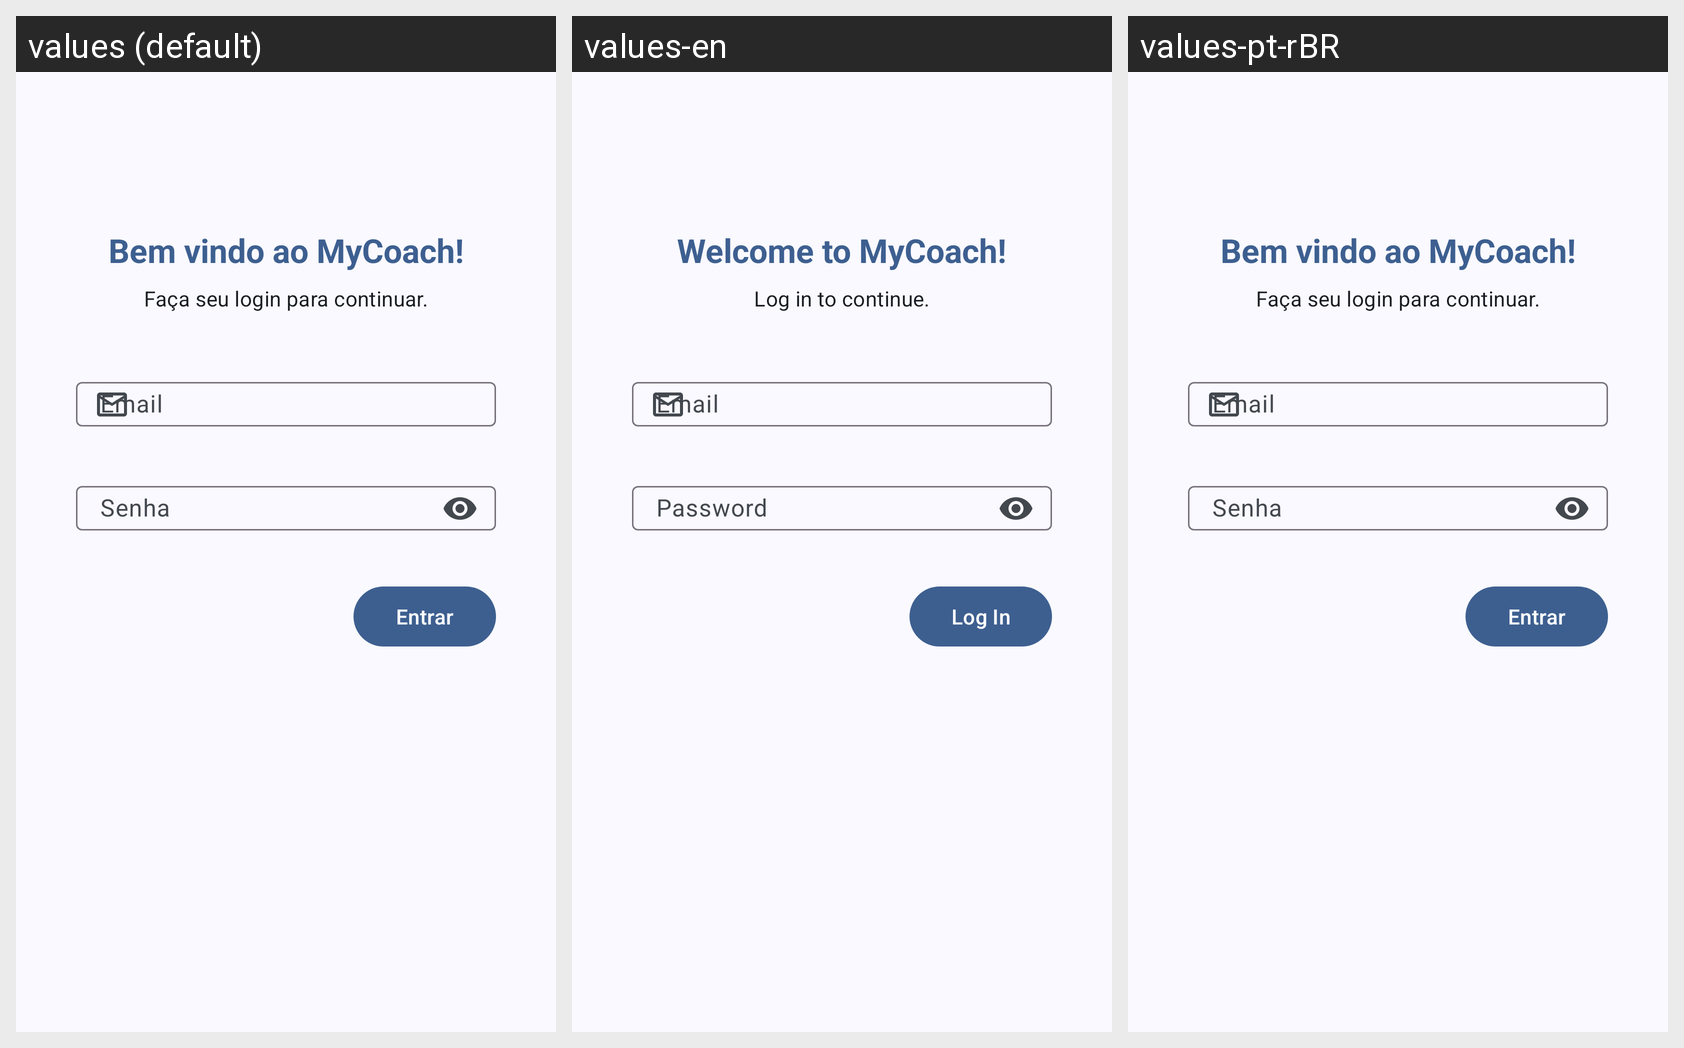

The same Android screen rendered under several of its app's locales, left to right. List the strings drawn on it with the default value and each locale's translation.
Android screen res/layout/activity_login.xml rendered under 3 locales, left to right: values (default), values-en, values-pt-rBR. Device: Nexus 5 (rendered at 1080×1920; each locale shown at half size, 540×960, under a caption strip naming it); theme Theme.MyCoach.Login.
Strings drawn on this screen, with the default value and each locale's value (text and hints the layout hard-codes, and strings that could not be matched under every locale, appear in the picture but are not listed):

title_bem_vindo_mycoach
  values: Bem vindo ao MyCoach!
  values-en: Welcome to MyCoach!
  values-pt-rBR: Bem vindo ao MyCoach!  [not translated; the default value is used]

subtitle_faca_login
  values: Faça seu login para continuar.
  values-en: Log in to continue.
  values-pt-rBR: Faça seu login para continuar.  [not translated; the default value is used]

hint_email
  values: Email
  values-en: Email
  values-pt-rBR: Email  [not translated; the default value is used]

hint_senha
  values: Senha
  values-en: Password
  values-pt-rBR: Senha  [not translated; the default value is used]

button_entrar
  values: Entrar
  values-en: Log In
  values-pt-rBR: Entrar  [not translated; the default value is used]
